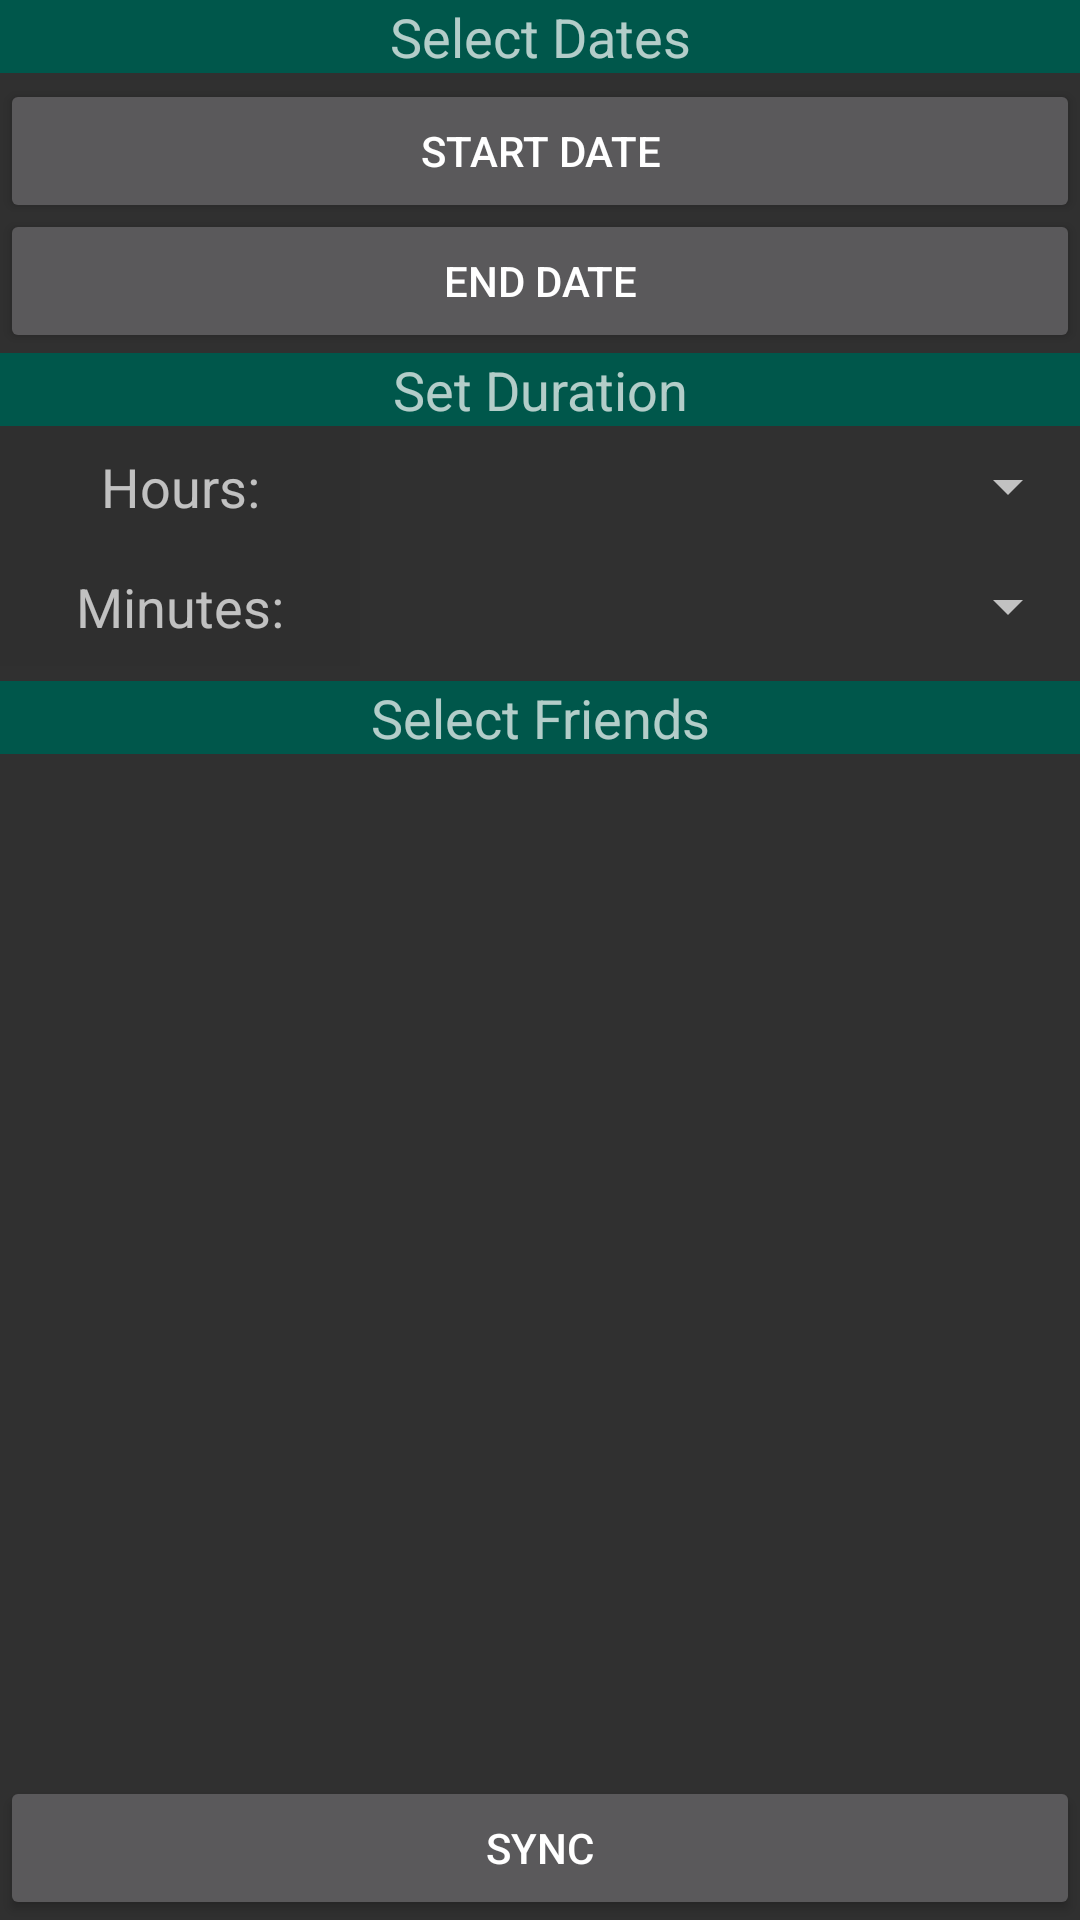

Reconstruct the res/layout file that produces this screen, plus the resources it refers to.
<!-- AndroidManifest.xml: application theme AppTheme -->
<!-- res/layout/activity_sync_friends.xml -->
<?xml version="1.0" encoding="utf-8"?>
<RelativeLayout xmlns:android="http://schemas.android.com/apk/res/android"
    xmlns:app="http://schemas.android.com/apk/res-auto"
    xmlns:tools="http://schemas.android.com/tools"
    android:layout_width="match_parent"
    android:layout_height="match_parent"
    tools:context=".SyncFriendsActivity">

    <TextView
        android:id="@+id/select_dates_textView"
        android:layout_width="match_parent"
        android:layout_height="wrap_content"
        android:textAlignment="center"
        android:textAppearance="@style/TextAppearance.AppCompat.Medium"
        android:background="@color/colorPrimaryDark"
        android:text="Select Dates"/>

    <Button
        android:id="@+id/sync_friends_startDate_button"
        android:layout_width="match_parent"
        android:layout_height="wrap_content"
        android:layout_marginTop="2dp"
        android:layout_below="@+id/select_dates_textView"
        android:text="Start date"/>

    <Button
        android:id="@+id/sync_friends_endDate_button"
        android:layout_width="match_parent"
        android:layout_height="wrap_content"
        android:layout_marginTop="-5dp"
        android:layout_below="@+id/sync_friends_startDate_button"
        android:text="End date"/>

    <TextView
        android:id="@+id/set_duration_textView"
        android:layout_width="match_parent"
        android:layout_height="wrap_content"
        android:layout_below="@+id/sync_friends_endDate_button"
        android:textAlignment="center"
        android:textAppearance="@style/TextAppearance.AppCompat.Medium"
        android:background="@color/colorPrimaryDark"
        android:text="Set Duration"/>

    <TextView
        android:id="@+id/set_hours_textView"
        android:layout_width="120dp"
        android:layout_height="40dp"
        android:layout_below="@+id/set_duration_textView"
        android:padding="8dp"
        android:background="@color/cardview_shadow_end_color"
        android:textAppearance="@style/TextAppearance.AppCompat.Medium"
        android:textAlignment="center"
        android:text="Hours:"/>

    <Spinner
        android:id="@+id/set_hours_Spinner"
        android:layout_width="match_parent"
        android:layout_height="40dp"
        android:layout_below="@+id/set_duration_textView"
        android:layout_toEndOf="@+id/set_hours_textView"/>

    <TextView
        android:id="@+id/set_minutes_textView"
        android:layout_width="120dp"
        android:layout_height="40dp"
        android:layout_below="@+id/set_hours_textView"
        android:padding="8dp"
        android:textAlignment="center"
        android:background="@color/cardview_shadow_end_color"
        android:textAppearance="@style/TextAppearance.AppCompat.Medium"
        android:text="Minutes:"/>

    <Spinner
        android:id="@+id/set_minutes_Spinner"
        android:layout_width="match_parent"
        android:layout_height="40dp"
        android:layout_below="@+id/set_hours_textView"
        android:layout_toEndOf="@+id/set_minutes_textView"/>

    <TextView
        android:id="@+id/select_friends_textView"
        android:layout_width="match_parent"
        android:layout_height="wrap_content"
        android:layout_marginTop="5dp"
        android:layout_below="@+id/set_minutes_textView"
        android:textAlignment="center"
        android:textAppearance="@style/TextAppearance.AppCompat.Medium"
        android:background="@color/colorPrimaryDark"
        android:text="Select Friends"
        />

    <android.support.v7.widget.RecyclerView
        android:id="@+id/sync_friends_recyclerView"
        android:layout_width="match_parent"
        android:layout_height="match_parent"
        android:layout_below="@id/select_friends_textView">
    </android.support.v7.widget.RecyclerView>

    <Button
        android:id="@+id/sync_button"
        android:layout_width="match_parent"
        android:layout_height="wrap_content"
        android:layout_alignParentBottom="true"
        android:text="Sync"/>

</RelativeLayout>
<!-- resources referenced by this layout -->
<resources>
  <color name="colorPrimaryDark">#00574B</color>
  <style name="AppTheme" parent="Theme.AppCompat.NoActionBar">
          
          <item name="colorPrimary">@color/colorPrimary</item>
          <item name="colorPrimaryDark">@color/colorPrimaryDark</item>
          <item name="colorAccent">@color/lightgreen</item>
      </style>
  <color name="colorPrimary">#008577</color>
  <color name="lightgreen">#00cf78</color>
</resources>
